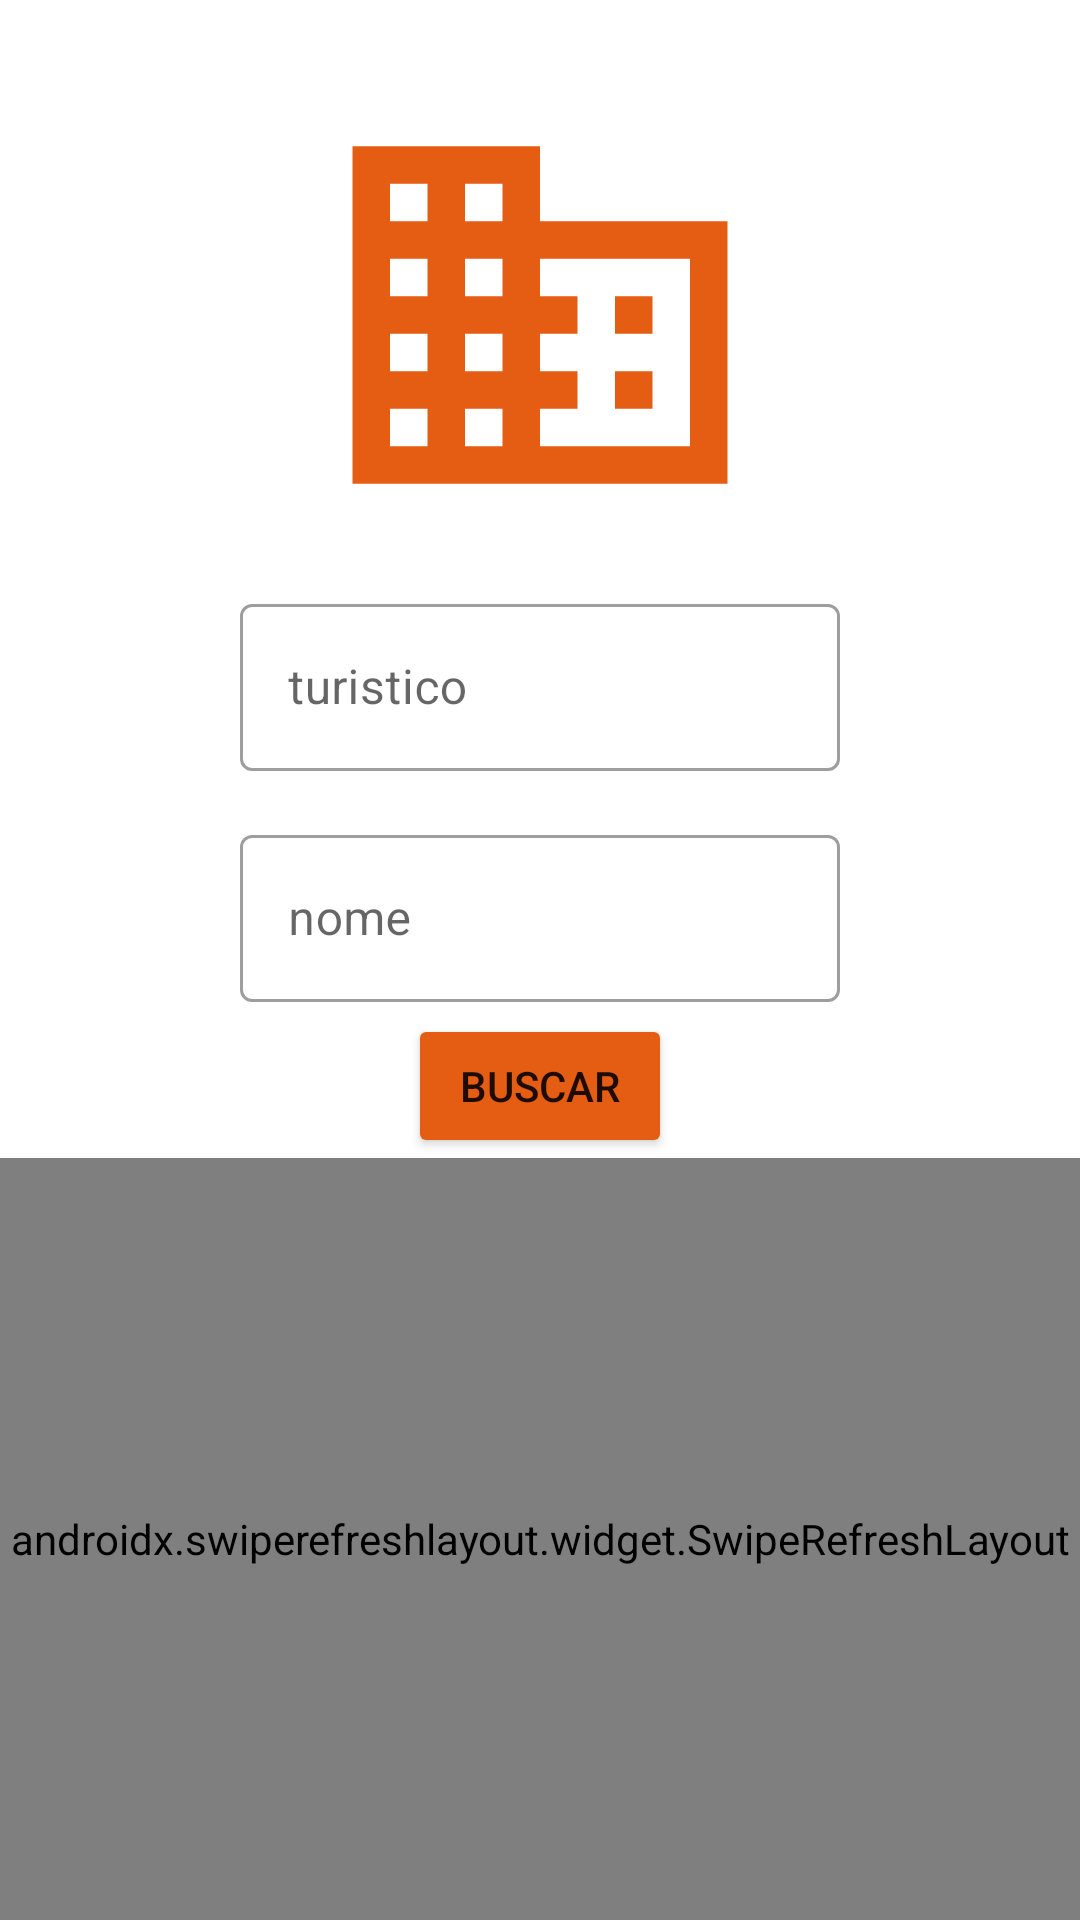

The Android layout XML behind this screen, and the referenced resources:
<!-- AndroidManifest.xml: application theme Theme.TestelistarEmpresas -->
<!-- res/layout/activity_main.xml -->
<?xml version="1.0" encoding="utf-8"?>
<androidx.constraintlayout.widget.ConstraintLayout xmlns:android="http://schemas.android.com/apk/res/android"
    xmlns:app="http://schemas.android.com/apk/res-auto"
    xmlns:tools="http://schemas.android.com/tools"
    android:layout_width="match_parent"
    android:layout_height="match_parent"
    tools:context=".ui.MainActivity">

    <ImageView
        android:id="@+id/imageView"
        android:layout_width="150dp"
        android:layout_height="150dp"
        android:layout_marginTop="30dp"
        android:src="@drawable/logo_empresa"
        app:layout_constraintEnd_toEndOf="parent"
        app:layout_constraintStart_toStartOf="parent"
        app:layout_constraintTop_toTopOf="parent" />

    <com.google.android.material.textfield.TextInputLayout
        android:id="@+id/filtro"
        style="@style/Widget.MaterialComponents.TextInputLayout.OutlinedBox"
        android:layout_width="200dp"
        android:layout_height="wrap_content"
        android:layout_margin="16dp"
        android:hint="turistico"
        app:layout_constraintEnd_toEndOf="parent"
        app:layout_constraintStart_toStartOf="parent"
        app:layout_constraintTop_toBottomOf="@id/imageView">

        <com.google.android.material.textfield.TextInputEditText
            android:layout_width="match_parent"
            android:layout_height="match_parent"
            android:inputType="text" />

    </com.google.android.material.textfield.TextInputLayout>

    <com.google.android.material.textfield.TextInputLayout
        android:id="@+id/pesquisa"
        style="@style/Widget.MaterialComponents.TextInputLayout.OutlinedBox"
        android:layout_width="200dp"
        android:layout_height="wrap_content"
        android:layout_margin="16dp"
        android:hint="nome"
        app:layout_constraintEnd_toEndOf="parent"
        app:layout_constraintStart_toStartOf="parent"
        app:layout_constraintTop_toBottomOf="@id/filtro">

        <com.google.android.material.textfield.TextInputEditText
            android:layout_width="match_parent"
            android:layout_height="match_parent"
            android:inputType="text" />

    </com.google.android.material.textfield.TextInputLayout>

    <Button
        android:id="@+id/button"
        android:layout_width="wrap_content"
        android:layout_height="wrap_content"
        android:layout_marginTop="4dp"
        android:backgroundTint="@color/purple_700"
        android:text="Buscar"
        app:layout_constraintEnd_toEndOf="parent"
        app:layout_constraintStart_toStartOf="parent"
        app:layout_constraintTop_toBottomOf="@+id/pesquisa" />

    <androidx.swiperefreshlayout.widget.SwipeRefreshLayout
        android:id="@+id/srlListEmpresa"
        android:layout_width="0dp"
        android:layout_height="0dp"
        app:layout_constraintBottom_toBottomOf="parent"
        app:layout_constraintEnd_toEndOf="parent"
        app:layout_constraintHorizontal_bias="1.0"
        app:layout_constraintStart_toStartOf="parent"
        app:layout_constraintTop_toBottomOf="@+id/button"
        app:layout_constraintVertical_bias="0.0">

        <androidx.recyclerview.widget.RecyclerView
            android:id="@+id/rv_main"
            android:layout_width="match_parent"
            android:layout_height="wrap_content"
            tools:itemCount="5"
            tools:layout_editor_absoluteX="0dp"
            tools:listitem="@layout/main_item" />
    </androidx.swiperefreshlayout.widget.SwipeRefreshLayout>

</androidx.constraintlayout.widget.ConstraintLayout>
<!-- res/layout/main_item.xml (included above) -->
<androidx.constraintlayout.widget.ConstraintLayout
    xmlns:android="http://schemas.android.com/apk/res/android"
    xmlns:app="http://schemas.android.com/apk/res-auto"
    xmlns:tools="http://schemas.android.com/tools"
    android:id="@+id/btn_enter_partida"
    android:layout_width="match_parent"
    android:layout_height="wrap_content"
    android:layout_marginStart="10dp"
    android:layout_marginTop="10dp"
    android:layout_marginEnd="10dp"
    android:layout_marginBottom="10dp">

    <androidx.cardview.widget.CardView
        android:id="@+id/card"
        android:layout_width="0dp"
        android:layout_height="0dp"
        android:foregroundGravity="center"
        android:orientation="vertical"
        app:cardCornerRadius="20dp"
        app:layout_constraintDimensionRatio="1:1"
        app:layout_constraintEnd_toEndOf="parent"
        app:layout_constraintStart_toStartOf="parent"
        app:layout_constraintTop_toTopOf="parent">

        <ImageView
            android:id="@+id/imgThumb"
            android:layout_width="match_parent"
            android:layout_height="match_parent"
            tools:srcCompat="@tools:sample/avatars"
            android:scaleType="centerCrop"
            app:layout_constraintTop_toTopOf="parent"
        />

    </androidx.cardview.widget.CardView>

    <TextView
        android:id="@+id/nomeEmpresa"
        android:textSize="30dp"
        android:layout_width="wrap_content"
        android:layout_height="wrap_content"
        android:layout_marginStart="16dp"
        android:layout_marginEnd="16dp"
        tools:text="nome de teste"
        android:textColor="@color/black"
        app:layout_constraintEnd_toEndOf="parent"
        app:layout_constraintStart_toStartOf="parent"
        app:layout_constraintTop_toBottomOf="@+id/card" />

</androidx.constraintlayout.widget.ConstraintLayout>
<!-- resources referenced by this layout -->
<resources>
  <color name="black">#FF000000</color>
  <color name="purple_700">#E55C13</color>
  <!-- drawable logo_empresa (drawable) -->
  <vector android:height="24dp" android:tint="#E55C13"
      android:viewportHeight="24" android:viewportWidth="24"
      android:width="24dp" xmlns:android="http://schemas.android.com/apk/res/android">
      <path android:fillColor="@android:color/white" android:pathData="M12,7L12,3L2,3v18h20L22,7L12,7zM6,19L4,19v-2h2v2zM6,15L4,15v-2h2v2zM6,11L4,11L4,9h2v2zM6,7L4,7L4,5h2v2zM10,19L8,19v-2h2v2zM10,15L8,15v-2h2v2zM10,11L8,11L8,9h2v2zM10,7L8,7L8,5h2v2zM20,19h-8v-2h2v-2h-2v-2h2v-2h-2L12,9h8v10zM18,11h-2v2h2v-2zM18,15h-2v2h2v-2z"/>
  </vector>
  <style name="Theme.TestelistarEmpresas" parent="Theme.MaterialComponents.DayNight.NoActionBar">
          
          <item name="colorPrimary">@color/purple_500</item>
          <item name="colorPrimaryVariant">@color/purple_700</item>
          <item name="colorOnPrimary">@color/white</item>
          
          <item name="colorSecondary">@color/teal_200</item>
          <item name="colorSecondaryVariant">@color/teal_700</item>
          <item name="colorOnSecondary">@color/black</item>
          
          <item name="android:statusBarColor">?attr/colorPrimaryVariant</item>
          
      </style>
  <color name="purple_500">#FF6200EE</color>
  <color name="white">#FFFFFFFF</color>
  <color name="teal_200">#FF03DAC5</color>
  <color name="teal_700">#FF018786</color>
</resources>
